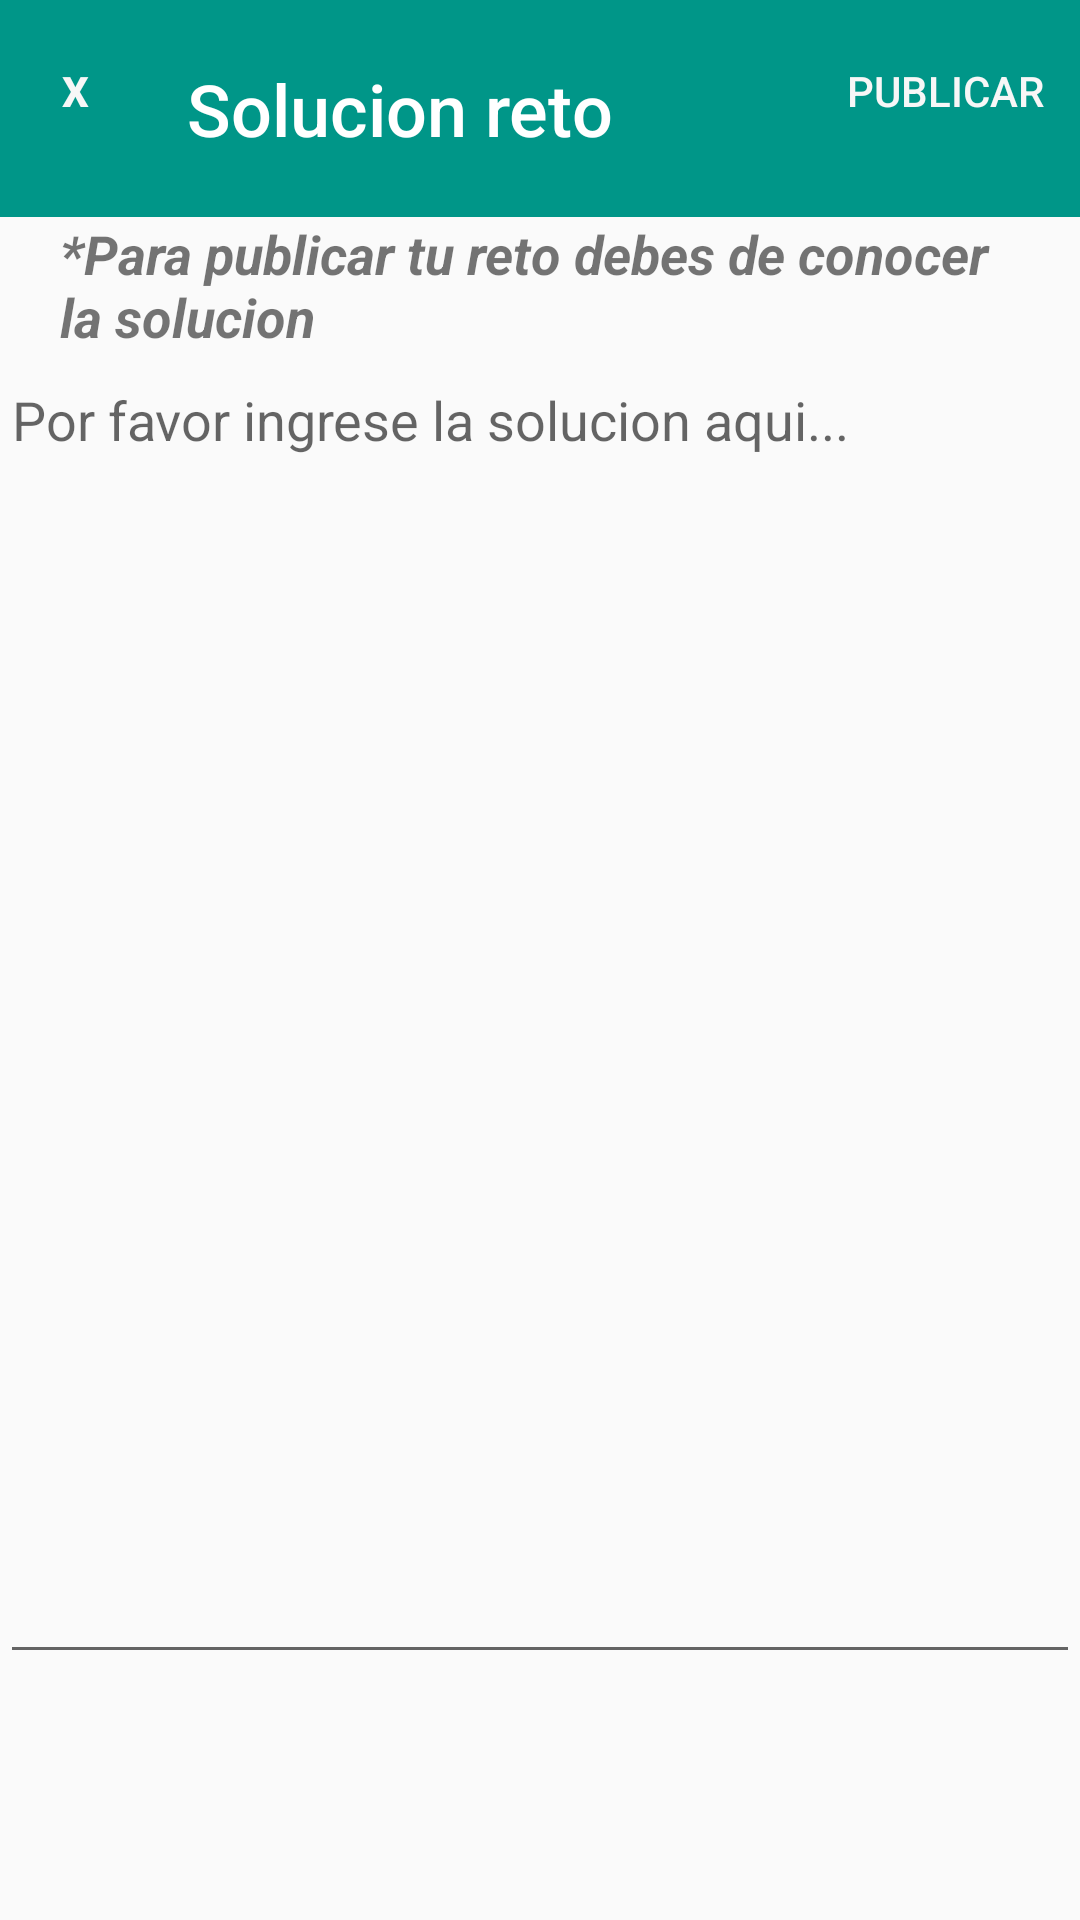

Reconstruct the res/layout file that produces this screen, plus the resources it refers to.
<!-- AndroidManifest.xml: application theme LightTheme -->
<!-- res/layout/activity_post_sololution.xml -->
<?xml version="1.0" encoding="utf-8"?>
<LinearLayout
        xmlns:android="http://schemas.android.com/apk/res/android"
        xmlns:tools="http://schemas.android.com/tools"
        xmlns:app="http://schemas.android.com/apk/res-auto"
        android:layout_width="match_parent"
        android:layout_height="match_parent"
        tools:context=".PostSololution" android:id="@+id/main_layout" android:orientation="vertical">

    <LinearLayout
            android:orientation="horizontal"
            android:layout_width="match_parent"
            android:layout_height="wrap_content" android:id="@+id/header_layout" android:background="@color/colorUAMC">
        <Button
                android:text="@string/back_label"
                android:layout_width="wrap_content"
                android:layout_height="wrap_content" android:id="@+id/back_button" android:layout_weight="3"
                style="@style/Widget.AppCompat.Button.Borderless" android:textColor="@color/colorBgUAMC"
                android:textStyle="bold" android:textAlignment="center"/>
        <TextView
                android:text="@string/challengeSolution"
                android:layout_width="match_parent"
                android:layout_height="wrap_content" android:id="@+id/ChallengeTittle_text" android:layout_weight="12"
                android:textColor="@color/lightPrimary" android:textSize="24sp"
                android:layout_marginVertical="10dp" style="@style/Widget.AppCompat.Button.Borderless.Colored"
                android:textAlignment="viewStart" android:textAllCaps="false" android:ems="9"/>
        <Button
                android:text="@string/post_label"
                android:layout_width="wrap_content"
                android:layout_height="wrap_content" android:id="@+id/next_button" android:layout_weight="1"
                style="@style/Widget.AppCompat.Button.Borderless" android:textColor="@color/colorBgUAMC"
                android:textAlignment="textEnd" android:textSize="14sp" android:ems="7"/>
    </LinearLayout>
    <ScrollView
            android:layout_width="match_parent"
            android:layout_height="match_parent" android:id="@+id/child_scrollview">
        <LinearLayout android:layout_width="match_parent" android:layout_height="wrap_content"
                      android:orientation="vertical">
            <TextView
                    android:text="@string/warning_post_solution"
                    android:layout_width="match_parent"
                    android:layout_height="wrap_content" android:id="@+id/warning_text" android:textSize="18sp"
                    android:textStyle="bold|italic" android:layout_marginStart="20dp" android:layout_marginEnd="20dp"/>
            <EditText
                    android:layout_width="match_parent"
                    android:layout_height="match_parent"
                    android:inputType="textMultiLine"
                    android:lines="20"
                    android:gravity="start|top"
                    android:ems="10"
                    android:id="@+id/solution_text" android:hint="@string/hint_solution_teacher"/>
        </LinearLayout>
    </ScrollView>
</LinearLayout>
<!-- resources referenced by this layout -->
<resources>
  <color name="colorBgUAMC">#F7F7F7</color>
  <color name="colorUAMC">#009688</color>
  <color name="lightPrimary">#FFFFFF</color>
  <string name="back_label">X</string>
  <string name="challengeSolution">Solucion reto</string>
  <string name="hint_solution_teacher">Por favor ingrese la solucion aqui...</string>
  <string name="post_label">Publicar</string>
  <string name="warning_post_solution">*Para publicar tu reto debes de conocer la solucion</string>
  <style name="LightTheme" parent="Theme.AppCompat.Light.NoActionBar">
          <item name="colorPrimary">@color/lightPrimary</item>
          <item name="colorPrimaryDark">@color/lightSecondary</item>
          <item name="colorAccent">@color/lightSecondary</item>
      </style>
  <color name="lightSecondary">#009688</color>
</resources>
